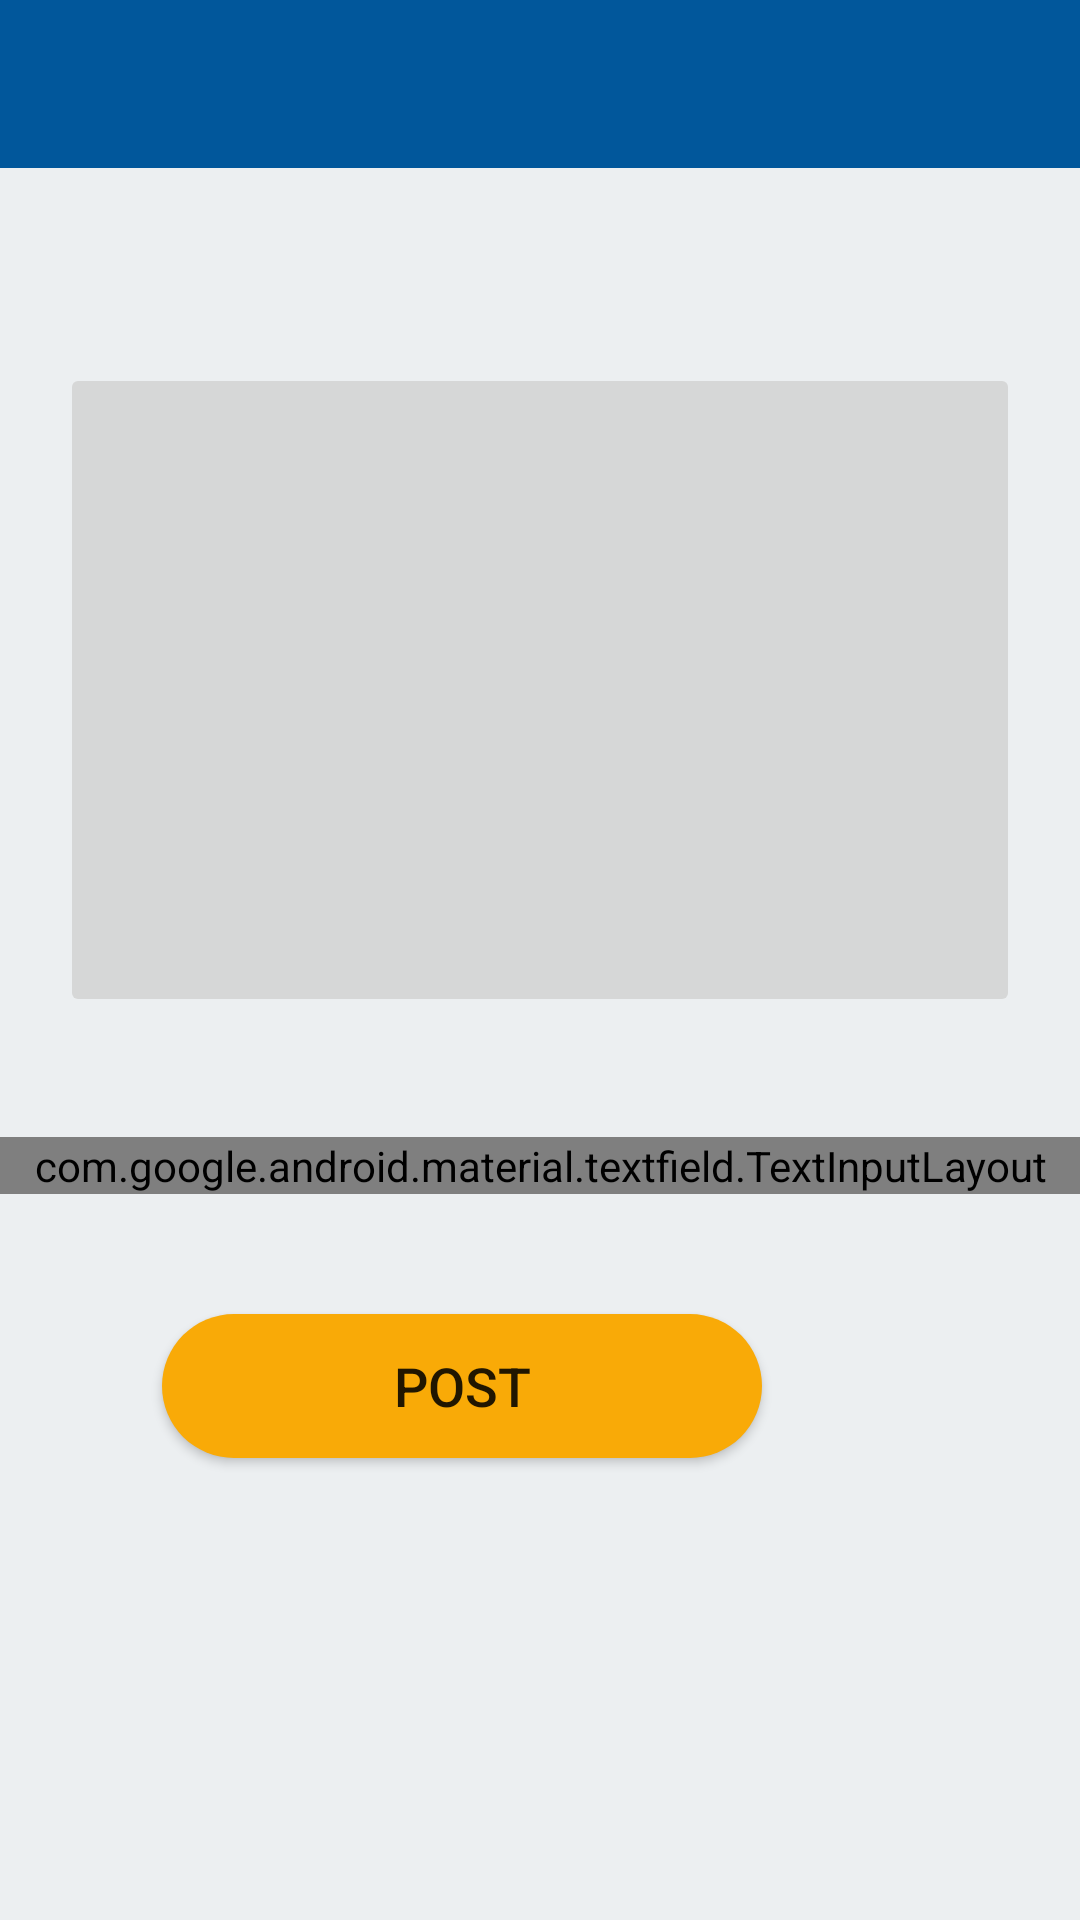

Produce the Android XML layout that renders to this screen, including the resource entries it uses.
<!-- AndroidManifest.xml: application theme AppTheme -->
<!-- res/layout/activity_post.xml -->
<?xml version="1.0" encoding="utf-8"?>
<RelativeLayout xmlns:android="http://schemas.android.com/apk/res/android"
    xmlns:app="http://schemas.android.com/apk/res-auto"
    xmlns:tools="http://schemas.android.com/tools"
    android:layout_width="match_parent"
    android:layout_height="match_parent"
    android:background="@color/themebackgroud"
    tools:context=".PostActivity">

    <include
        android:id="@+id/update_post_toolbar"
        layout="@layout/app_bar_layout"/>

    <ImageButton
        android:id="@+id/select_post_image"
        android:layout_width="383dp"
        android:layout_height="218dp"
        android:layout_alignParentStart="true"
        android:layout_alignParentTop="true"
        android:layout_alignParentEnd="true"
        android:layout_marginStart="20dp"
        android:layout_marginTop="121dp"
        android:layout_marginEnd="20dp"
        android:scaleType="fitCenter"
        android:src="@drawable/select_image"/>

    <com.google.android.material.textfield.TextInputLayout
        android:id="@+id/outlinedTextField"
        android:layout_width="match_parent"
        android:layout_height="wrap_content"
        android:layout_below="@+id/select_post_image"
        android:layout_marginTop="40dp"
        android:ems="10"
        app:counterEnabled="true"
        app:counterMaxLength="50"
        app:helperTextEnabled="true"
        app:helperText="Required"
        style="@style/Widget.MaterialComponents.TextInputLayout.OutlinedBox"
        android:hint="Description"
        app:hintTextAppearance="@style/TextAppearence.TextInputLayout.Light.Hint"
        android:textColorHint="@color/colorPrimaryDark"
        app:boxStrokeColor="@color/colorProfile"
        app:errorEnabled="true">

        <com.google.android.material.textfield.TextInputEditText
            android:id="@+id/post_description"
            android:layout_width="match_parent"
            android:layout_height="wrap_content"/>

    </com.google.android.material.textfield.TextInputLayout>

    <Button
        android:id="@+id/post_button"
        android:layout_width="200dp"
        android:layout_height="wrap_content"
        android:layout_below="@+id/outlinedTextField"
        android:layout_alignParentEnd="true"
        android:layout_marginTop="40dp"
        android:layout_marginEnd="106dp"
        android:background="@drawable/button"
        android:padding="10dp"
        android:text="Post"
        android:textSize="18sp" />





</RelativeLayout>
<!-- res/layout/app_bar_layout.xml (included above) -->
<?xml version="1.0" encoding="utf-8"?>
<androidx.appcompat.widget.Toolbar xmlns:android="http://schemas.android.com/apk/res/android"
   android:id="@+id/main_app_bar"
    android:layout_width="match_parent"
    android:layout_height="wrap_content"
    android:background="@color/colorPrimaryDark"
    android:theme="@style/ThemeOverlay.AppCompat.Dark.ActionBar">

</androidx.appcompat.widget.Toolbar>
<!-- resources referenced by this layout -->
<resources>
  <color name="colorPrimaryDark">#01579B</color>
  <color name="colorProfile">#3B4041</color>
  <color name="themebackgroud">#eceff1</color>
  <!-- drawable button (drawable) -->
  <?xml version="1.0" encoding="utf-8"?>
  <shape xmlns:android="http://schemas.android.com/apk/res/android">
  
      <solid android:color="#F9AA07"></solid>
  
      <corners android:radius="30dp"></corners>
  
  </shape>
  <style name="TextAppearence.TextInputLayout.Light.Hint" parent="@android:style/TextAppearance">
          <item name="android:textColor">@color/textinput_hint_light_color</item>
          <item name="android:textSize">16sp</item></style>
  <style name="AppTheme" parent="Theme.AppCompat.Light.NoActionBar">
          
          <item name="colorPrimary">@color/colorPrimary</item>
          <item name="colorPrimaryDark">@color/colorPrimaryDark</item>
          <item name="colorAccent">@color/colorAccent</item>
      </style>
  <color name="textinput_hint_light_color">#002f6c</color>
  <color name="colorPrimary">#ED4C54</color>
  <color name="colorAccent">#E9EBEE</color>
</resources>
